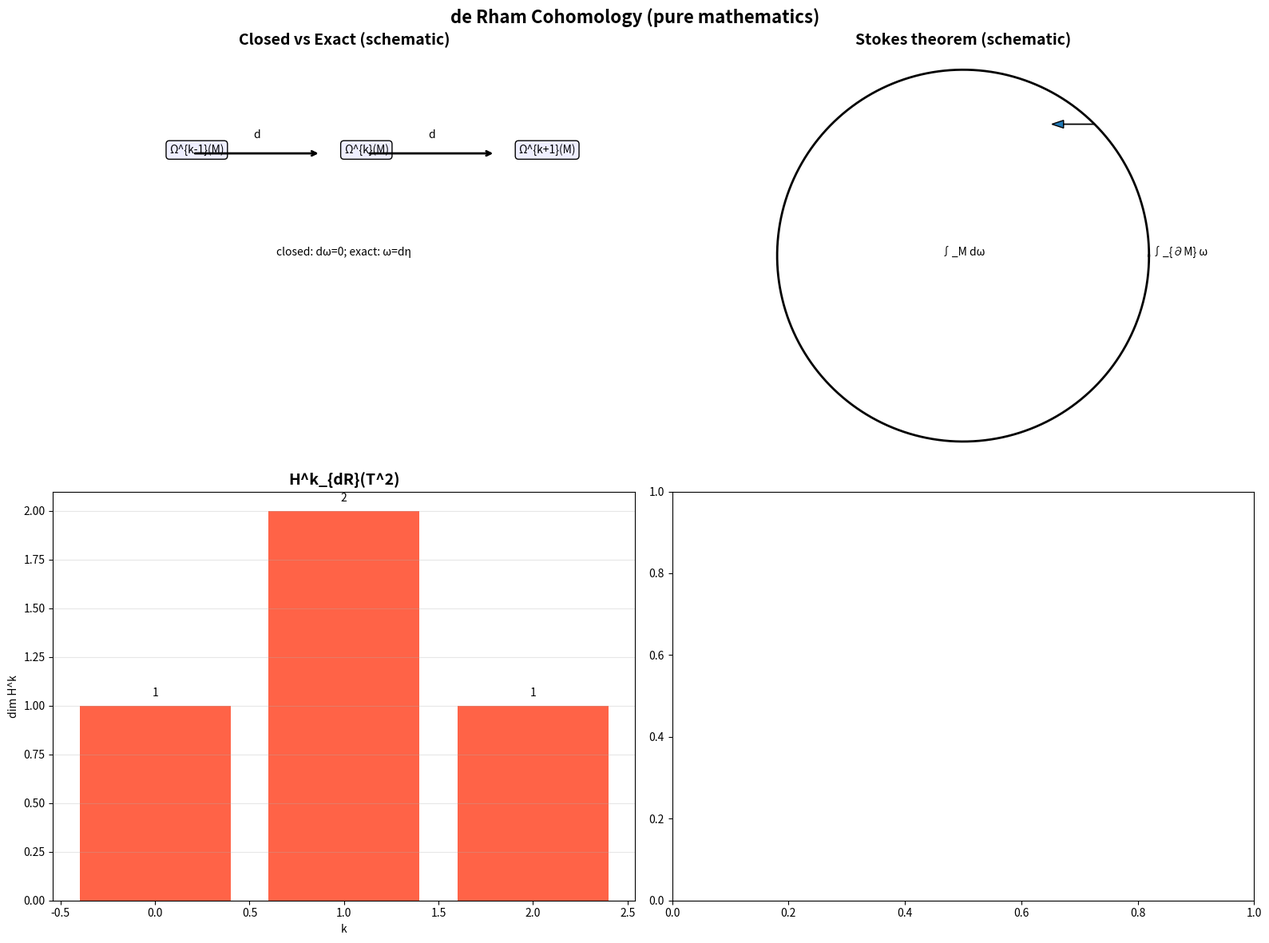

Generate this figure with matplotlib: (Note: this script raises an exception after producing the figure.)
#!/usr/bin/env python3
"""
de Rham Cohomology Generator (pure mathematics)
Closed/exact forms, Stokes theorem schematic, and H^k_{dR}(M).
"""

import matplotlib.pyplot as plt
import numpy as np
from pathlib import Path
from typing import Dict, Any


def generate_de_rham_cohomology() -> Dict[str, Any]:
    fig, ((ax1, ax2), (ax3, _)) = plt.subplots(2, 2, figsize=(16, 12))

    # 1) Closed vs exact forms (schematic arrows)
    ax1.set_title("Closed vs Exact (schematic)", fontsize=14, weight='bold')
    ax1.set_xlim(0, 10)
    ax1.set_ylim(0, 8)
    ax1.axis('off')
    ax1.text(2, 6, r"Ω^{k-1}(M)", bbox=dict(boxstyle='round', fc='#eef'))
    ax1.text(5, 6, r"Ω^{k}(M)", bbox=dict(boxstyle='round', fc='#eef'))
    ax1.text(8, 6, r"Ω^{k+1}(M)", bbox=dict(boxstyle='round', fc='#eef'))
    ax1.annotate('', xy=(4.6, 6), xytext=(2.4, 6), arrowprops=dict(arrowstyle='->', lw=2))
    ax1.text(3.5, 6.3, 'd', ha='center')
    ax1.annotate('', xy=(7.6, 6), xytext=(5.4, 6), arrowprops=dict(arrowstyle='->', lw=2))
    ax1.text(6.5, 6.3, 'd', ha='center')
    ax1.text(5, 4, r"closed: dω=0; exact: ω=dη", ha='center')

    # 2) Stokes theorem schematic ∫_{∂M} ω = ∫_M dω
    ax2.set_title("Stokes theorem (schematic)", fontsize=14, weight='bold')
    theta = np.linspace(0, 2*np.pi, 200)
    R = 1.2
    ax2.plot(R*np.cos(theta), R*np.sin(theta), 'k-', lw=2)
    ax2.arrow(1.2*np.cos(np.pi/4), 1.2*np.sin(np.pi/4), -0.2, 0.0, head_width=0.05)
    ax2.text(0, 0, r"∫_M dω", ha='center')
    ax2.text(1.4, 0.0, r"∫_{∂M} ω", ha='center')
    ax2.set_aspect('equal')
    ax2.axis('off')

    # 3) H^k_{dR}(M) dimensions for torus T^2
    ax3.set_title(r"H^k_{dR}(T^2)", fontsize=14, weight='bold')
    ks = [0,1,2]
    dims = [1,2,1]
    ax3.bar(ks, dims, color='tomato')
    for k, v in zip(ks, dims):
        ax3.text(k, v+0.05, f"{v}", ha='center')
    ax3.set_xlabel('k')
    ax3.set_ylabel('dim H^k')
    ax3.grid(True, axis='y', alpha=0.3)

    fig.suptitle("de Rham Cohomology (pure mathematics)", fontsize=16, weight='bold')
    plt.tight_layout()
    out = Path("figures/outputs/de_rham_cohomology.png")
    fig.savefig(out, dpi=300, bbox_inches='tight')
    plt.close(fig)
    return {"file": str(out), "category": "advanced_mathematics", "topic": "de_rham_cohomology"}


if __name__ == "__main__":
    res = generate_de_rham_cohomology()
    print(f"Generated: {res['file']}")
